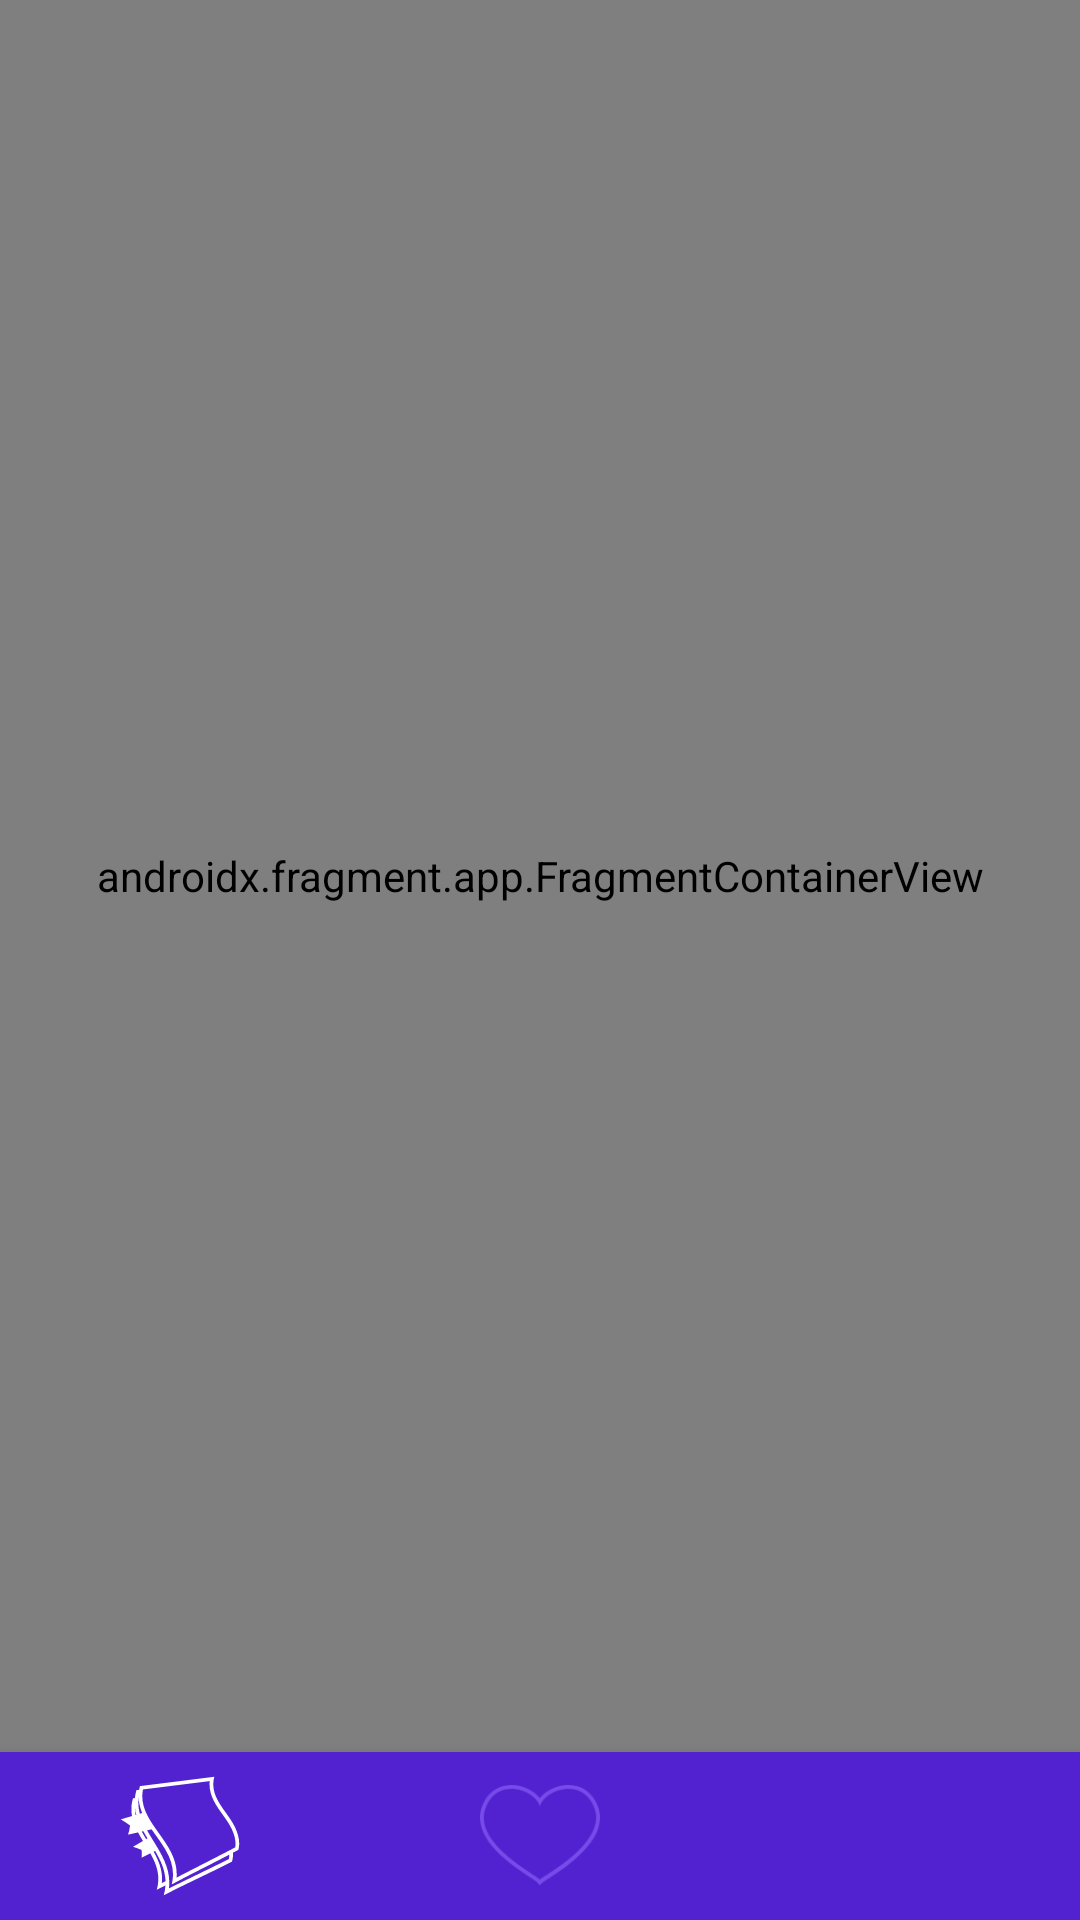

Here is an Android app screen rendered from its layout file. Give the layout XML and the strings, colors and styles it references.
<!-- AndroidManifest.xml: application theme Theme.Humblr -->
<!-- res/layout/activity_main.xml -->
<?xml version="1.0" encoding="utf-8"?>
<androidx.constraintlayout.widget.ConstraintLayout xmlns:android="http://schemas.android.com/apk/res/android"
    xmlns:app="http://schemas.android.com/apk/res-auto"
    android:id="@+id/container"
    android:layout_width="match_parent"
    android:layout_height="match_parent">

    <com.google.android.material.bottomnavigation.BottomNavigationView
        android:id="@+id/nav_view"
        android:layout_width="0dp"
        android:layout_height="wrap_content"
        app:backgroundTint="@color/blue"
        app:itemIconSize="40dp"
        app:itemIconTint="@drawable/bottom_nav_selector"
        app:layout_constraintBottom_toBottomOf="parent"
        app:layout_constraintLeft_toLeftOf="parent"
        app:layout_constraintRight_toRightOf="parent"
        app:menu="@menu/bottom_nav_menu" />

    <androidx.fragment.app.FragmentContainerView
        android:id="@+id/nav_host_fragment_activity_main"
        android:name="androidx.navigation.fragment.NavHostFragment"
        android:layout_width="match_parent"
        android:layout_height="0dp"
        app:defaultNavHost="true"
        app:layout_constraintBottom_toTopOf="@+id/nav_view"
        app:layout_constraintLeft_toLeftOf="parent"
        app:layout_constraintRight_toRightOf="parent"
        app:layout_constraintTop_toTopOf="parent"
        app:navGraph="@navigation/mobile_navigation" />

</androidx.constraintlayout.widget.ConstraintLayout>
<!-- resources referenced by this layout -->
<resources>
  <color name="blue">#5222D0</color>
  <!-- drawable bottom_nav_selector (drawable) -->
  <?xml version="1.0" encoding="utf-8"?>
  <selector xmlns:android="http://schemas.android.com/apk/res/android">
      <item android:color="@color/white_white" android:state_checked="true"></item>
      <item android:color="@color/unchecked" android:state_checked="false"></item>
  
  </selector>
  <style name="Theme.Humblr" parent="Theme.MaterialComponents.DayNight.NoActionBar">
          
          <item name="colorPrimary">@color/blue</item>
          <item name="colorPrimaryVariant">@color/blue</item>
          <item name="colorOnPrimary">@color/white</item>
          <item name="android:windowBackground">@color/background</item>
          
          <item name="colorSecondary">@color/teal_200</item>
          <item name="colorSecondaryVariant">@color/teal_700</item>
          <item name="colorOnSecondary">@color/black</item>
          
          <item name="android:statusBarColor">?attr/colorPrimaryVariant</item>
          
          <item name="android:windowFullscreen">true</item>
      </style>
  <color name="white_white">#FFFFFF</color>
  <color name="unchecked">#764BE9</color>
  <color name="white">#FFFFFF</color>
  <color name="background">#EEEBF6</color>
  <color name="teal_200">#FF03DAC5</color>
  <color name="teal_700">#FF018786</color>
  <color name="black">#FF000000</color>
</resources>
